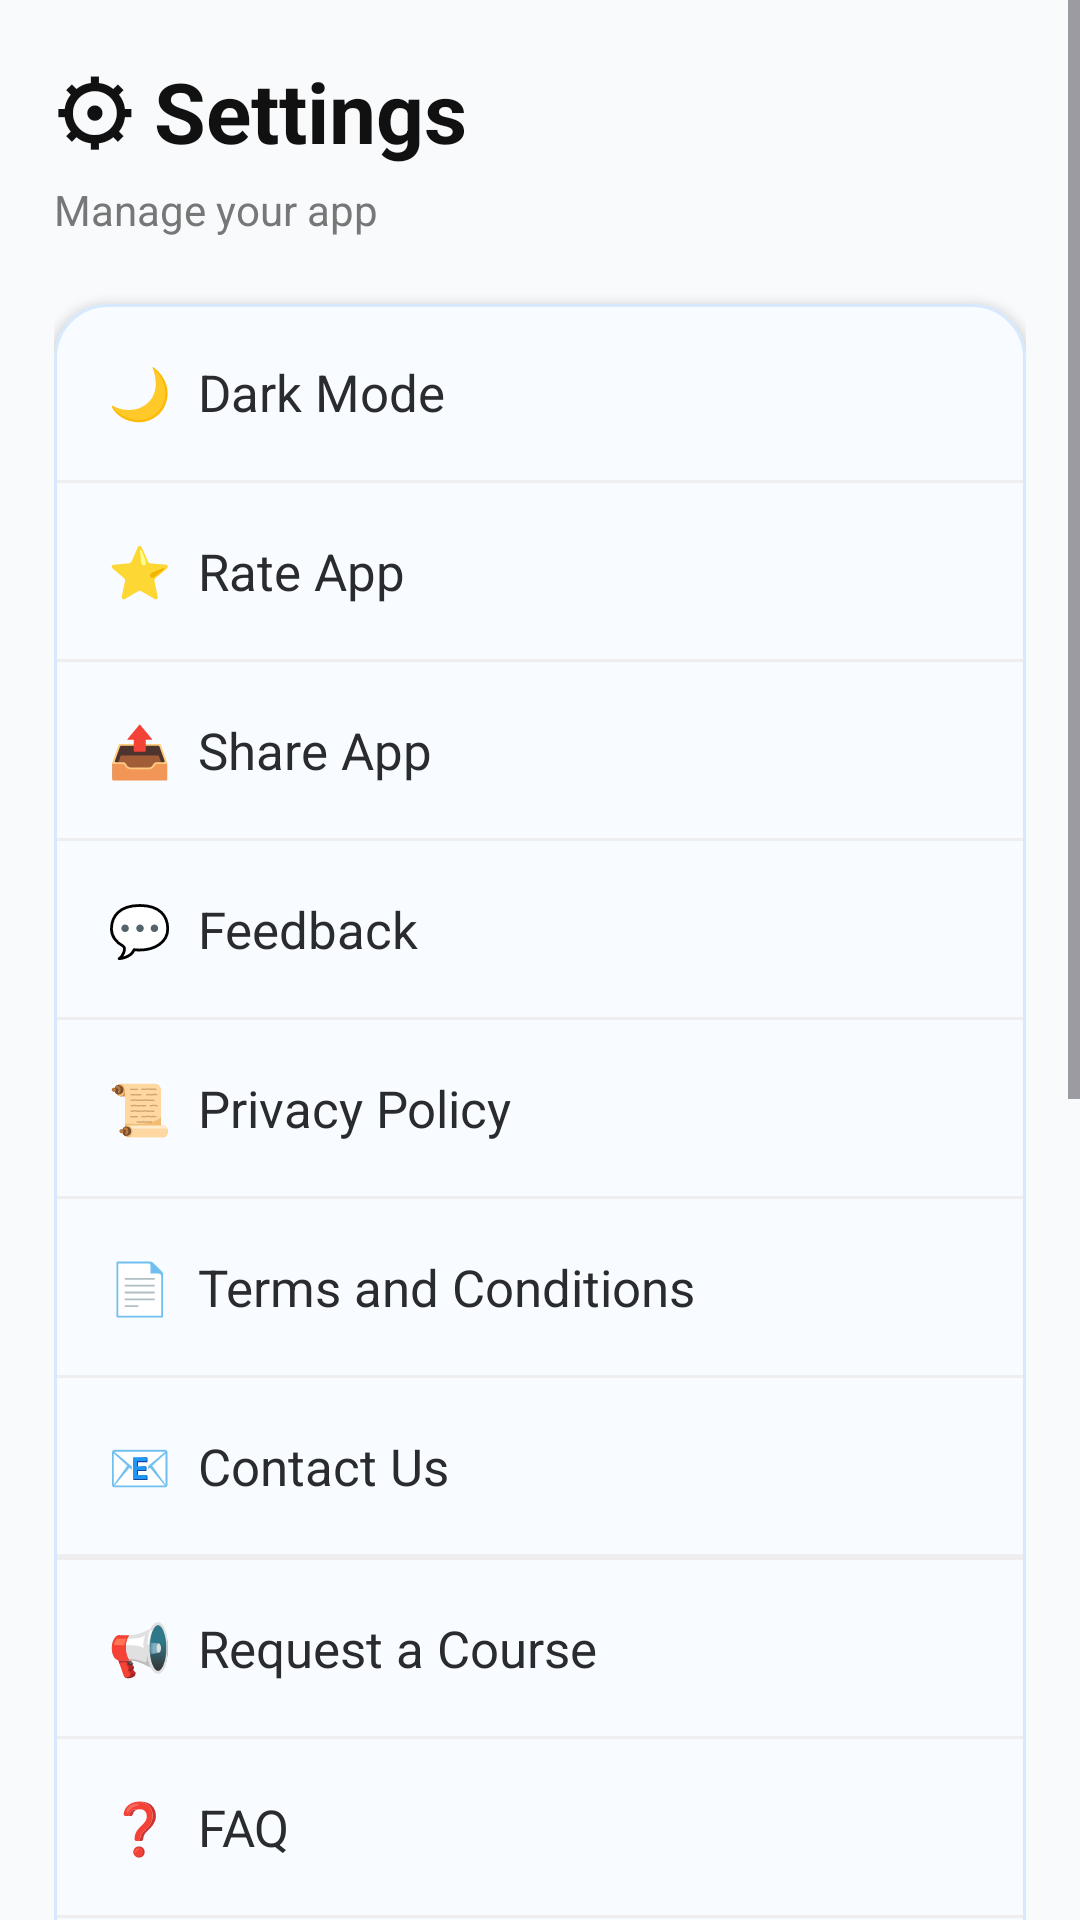

Here is an Android app screen rendered from its layout file. Give the layout XML and the strings, colors and styles it references.
<!-- AndroidManifest.xml: application theme Theme.PadhteRaho -->
<!-- res/layout/fragment_settings.xml -->
<?xml version="1.0" encoding="utf-8"?>
<ScrollView xmlns:android="http://schemas.android.com/apk/res/android"
    xmlns:app="http://schemas.android.com/apk/res-auto"
    android:layout_width="match_parent"
    android:layout_height="match_parent"
    android:background="#F8FAFC">

    <LinearLayout
        android:layout_width="match_parent"
        android:layout_height="wrap_content"
        android:orientation="vertical"
        android:padding="18dp">

        <TextView
            android:layout_width="wrap_content"
            android:layout_height="wrap_content"
            android:text="⚙ Settings"
            android:textSize="28sp"
            android:textStyle="bold"
            android:textColor="#111111"/>

        <TextView
            android:layout_width="wrap_content"
            android:layout_height="wrap_content"
            android:text="Manage your app"
            android:textColor="#777777"
            android:layout_marginTop="4dp"/>


        <com.google.android.material.card.MaterialCardView
            android:layout_width="match_parent"
            android:layout_height="wrap_content"
            android:layout_marginTop="22dp"
            app:strokeColor="#D6E9FF"
            app:cardBackgroundColor="#F8FBFF"
            app:cardElevation="2dp"
            app:cardCornerRadius="18dp">

            <LinearLayout
                android:layout_width="match_parent"
                android:layout_height="wrap_content"
                android:orientation="vertical">

                <TextView
                    android:id="@+id/itemDarkMode"
                    android:layout_width="match_parent"
                    android:layout_height="wrap_content"
                    android:padding="18dp"
                    android:textColor="@color/textPrimary"
                    android:text="🌙  Dark Mode"
                    android:textSize="17sp"/>

                <View
                    android:layout_width="match_parent"
                    android:layout_height="1dp"
                    android:background="#EEEEEE"/>

                <TextView
                    android:id="@+id/itemRate"
                    android:layout_width="match_parent"
                    android:layout_height="wrap_content"
                    android:padding="18dp"
                    android:textColor="@color/textPrimary"
                    android:text="⭐  Rate App"
                    android:textSize="17sp"/>

                <View
                    android:layout_width="match_parent"
                    android:layout_height="1dp"
                    android:background="#EEEEEE"/>

                <TextView
                    android:id="@+id/itemShare"
                    android:layout_width="match_parent"
                    android:layout_height="wrap_content"
                    android:padding="18dp"
                    android:textColor="@color/textPrimary"
                    android:text="📤  Share App"
                    android:textSize="17sp"/>

                <View
                    android:layout_width="match_parent"
                    android:layout_height="1dp"
                    android:background="#EEEEEE"/>

                <TextView
                    android:id="@+id/itemFeedback"
                    android:layout_width="match_parent"
                    android:layout_height="wrap_content"
                    android:padding="18dp"
                    android:textColor="@color/textPrimary"
                    android:text="💬  Feedback"
                    android:textSize="17sp"/>

                <View
                    android:layout_width="match_parent"
                    android:layout_height="1dp"
                    android:background="#EEEEEE"/>

                <TextView
                    android:id="@+id/itemPrivacy"
                    android:layout_width="match_parent"
                    android:layout_height="wrap_content"
                    android:padding="18dp"
                    android:textColor="@color/textPrimary"
                    android:text="📜  Privacy Policy"
                    android:textSize="17sp"/>

                <View
                    android:layout_width="match_parent"
                    android:layout_height="1dp"
                    android:background="#EEEEEE"/>

                <TextView
                    android:id="@+id/itemTerms"
                    android:layout_width="match_parent"
                    android:layout_height="wrap_content"
                    android:padding="18dp"
                    android:textColor="@color/textPrimary"
                    android:text="📄  Terms and Conditions"
                    android:textSize="17sp"/>

                <View
                    android:layout_width="match_parent"
                    android:layout_height="1dp"
                    android:background="#EEEEEE"/>

                <TextView
                    android:id="@+id/itemContact"
                    android:layout_width="match_parent"
                    android:layout_height="wrap_content"
                    android:padding="18dp"
                    android:textColor="@color/textPrimary"
                    android:text="📧  Contact Us"
                    android:textSize="17sp"/>

                <View
                    android:layout_width="match_parent"
                    android:layout_height="1dp"
                    android:background="#EEEEEE"/>
                <View
                    android:layout_width="match_parent"
                    android:layout_height="1dp"
                    android:background="#EEEEEE"/>

                <TextView
                    android:id="@+id/itemRequestCourse"
                    android:layout_width="match_parent"
                    android:layout_height="wrap_content"
                    android:padding="18dp"
                    android:textColor="@color/textPrimary"
                    android:text="📢  Request a Course"
                    android:textSize="17sp"/>

                <View
                    android:layout_width="match_parent"
                    android:layout_height="1dp"
                    android:background="#EEEEEE"/>

                <TextView
                    android:id="@+id/itemFaq"
                    android:layout_width="match_parent"
                    android:layout_height="wrap_content"
                    android:padding="18dp"
                    android:textColor="@color/textPrimary"
                    android:text="❓  FAQ"
                    android:textSize="17sp"/>

                <View
                    android:layout_width="match_parent"
                    android:layout_height="1dp"
                    android:background="#EEEEEE"/>

                <TextView
                    android:id="@+id/itemUpdate"
                    android:layout_width="match_parent"
                    android:layout_height="wrap_content"
                    android:padding="18dp"
                    android:textColor="@color/textPrimary"
                    android:text="🔄  Check for Updates"
                    android:textSize="17sp"/>

                <TextView
                    android:id="@+id/itemSupport"
                    android:layout_width="match_parent"
                    android:layout_height="wrap_content"
                    android:padding="18dp"
                    android:textColor="@color/textPrimary"
                    android:text="❤️  Support Developer"
                    android:textSize="17sp"/>

            </LinearLayout>

        </com.google.android.material.card.MaterialCardView>


        <com.google.android.material.card.MaterialCardView
            android:layout_width="match_parent"
            android:layout_height="wrap_content"
            android:layout_marginTop="28dp"

            app:strokeColor="#D6E9FF"
            app:cardBackgroundColor="#F8FBFF"
            app:cardCornerRadius="18dp">

            <LinearLayout
                android:layout_width="match_parent"
                android:layout_height="wrap_content"
                android:gravity="center"
                android:orientation="vertical"
                android:padding="20dp">

                <com.google.android.material.imageview.ShapeableImageView
                    android:layout_width="80dp"
                    android:layout_height="80dp"
                    android:src="@drawable/aditya"
                    android:scaleType="centerCrop"
                    app:shapeAppearanceOverlay="@style/CircleImage"/>

                <TextView
                    android:layout_width="wrap_content"
                    android:layout_height="wrap_content"
                    android:text="Aditya Saini"
                    android:textStyle="bold"
                    android:textSize="22sp"
                    android:layout_marginTop="14dp"/>

                <TextView
                    android:layout_width="wrap_content"
                    android:layout_height="wrap_content"
                    android:text="Developer"
                    android:textColor="@color/textSecondary"/>

                <View
                    android:layout_width="60dp"
                    android:layout_height="3dp"
                    android:layout_marginTop="16dp"
                    android:background="@color/accent"/>

                <TextView
                    android:layout_width="wrap_content"
                    android:layout_height="wrap_content"
                    android:text="📘 PadhteRaho"
                    android:layout_marginTop="20dp"
                    android:textStyle="bold"
                    android:textSize="24sp"/>

                <TextView
                    android:layout_width="wrap_content"
                    android:layout_height="wrap_content"
                    android:text="Learn Anytime • Anywhere"
                    android:layout_marginTop="6dp"
                    android:textColor="#666666"/>

                <TextView
                    android:id="@+id/txtVersion"
                    android:layout_width="wrap_content"
                    android:layout_height="wrap_content"
                    android:text="Version 1.0.0"
                    android:textStyle="bold"
                    android:textColor="@color/warning"
                    android:textSize="14sp"
                    android:layout_marginTop="18dp"/>

            </LinearLayout>

        </com.google.android.material.card.MaterialCardView>

    </LinearLayout>

</ScrollView>
<!-- resources referenced by this layout -->
<resources>
  <color name="accent">#10B981</color>
  <color name="textPrimary">#2A2B2E</color>
  <color name="textSecondary">#111827</color>
  <color name="warning">#F59E0B</color>
  <!-- drawable aditya: png bitmap (drawable, 127374 bytes) -->
  <style name="CircleImage">
          <item name="cornerFamily">rounded</item>
          <item name="cornerSize">50%</item>
      </style>
  <style name="Theme.PadhteRaho" parent="Base.Theme.PadhteRaho" />
  <style name="Base.Theme.PadhteRaho" parent="Theme.Material3.DayNight.NoActionBar">
          
          
      </style>
</resources>
